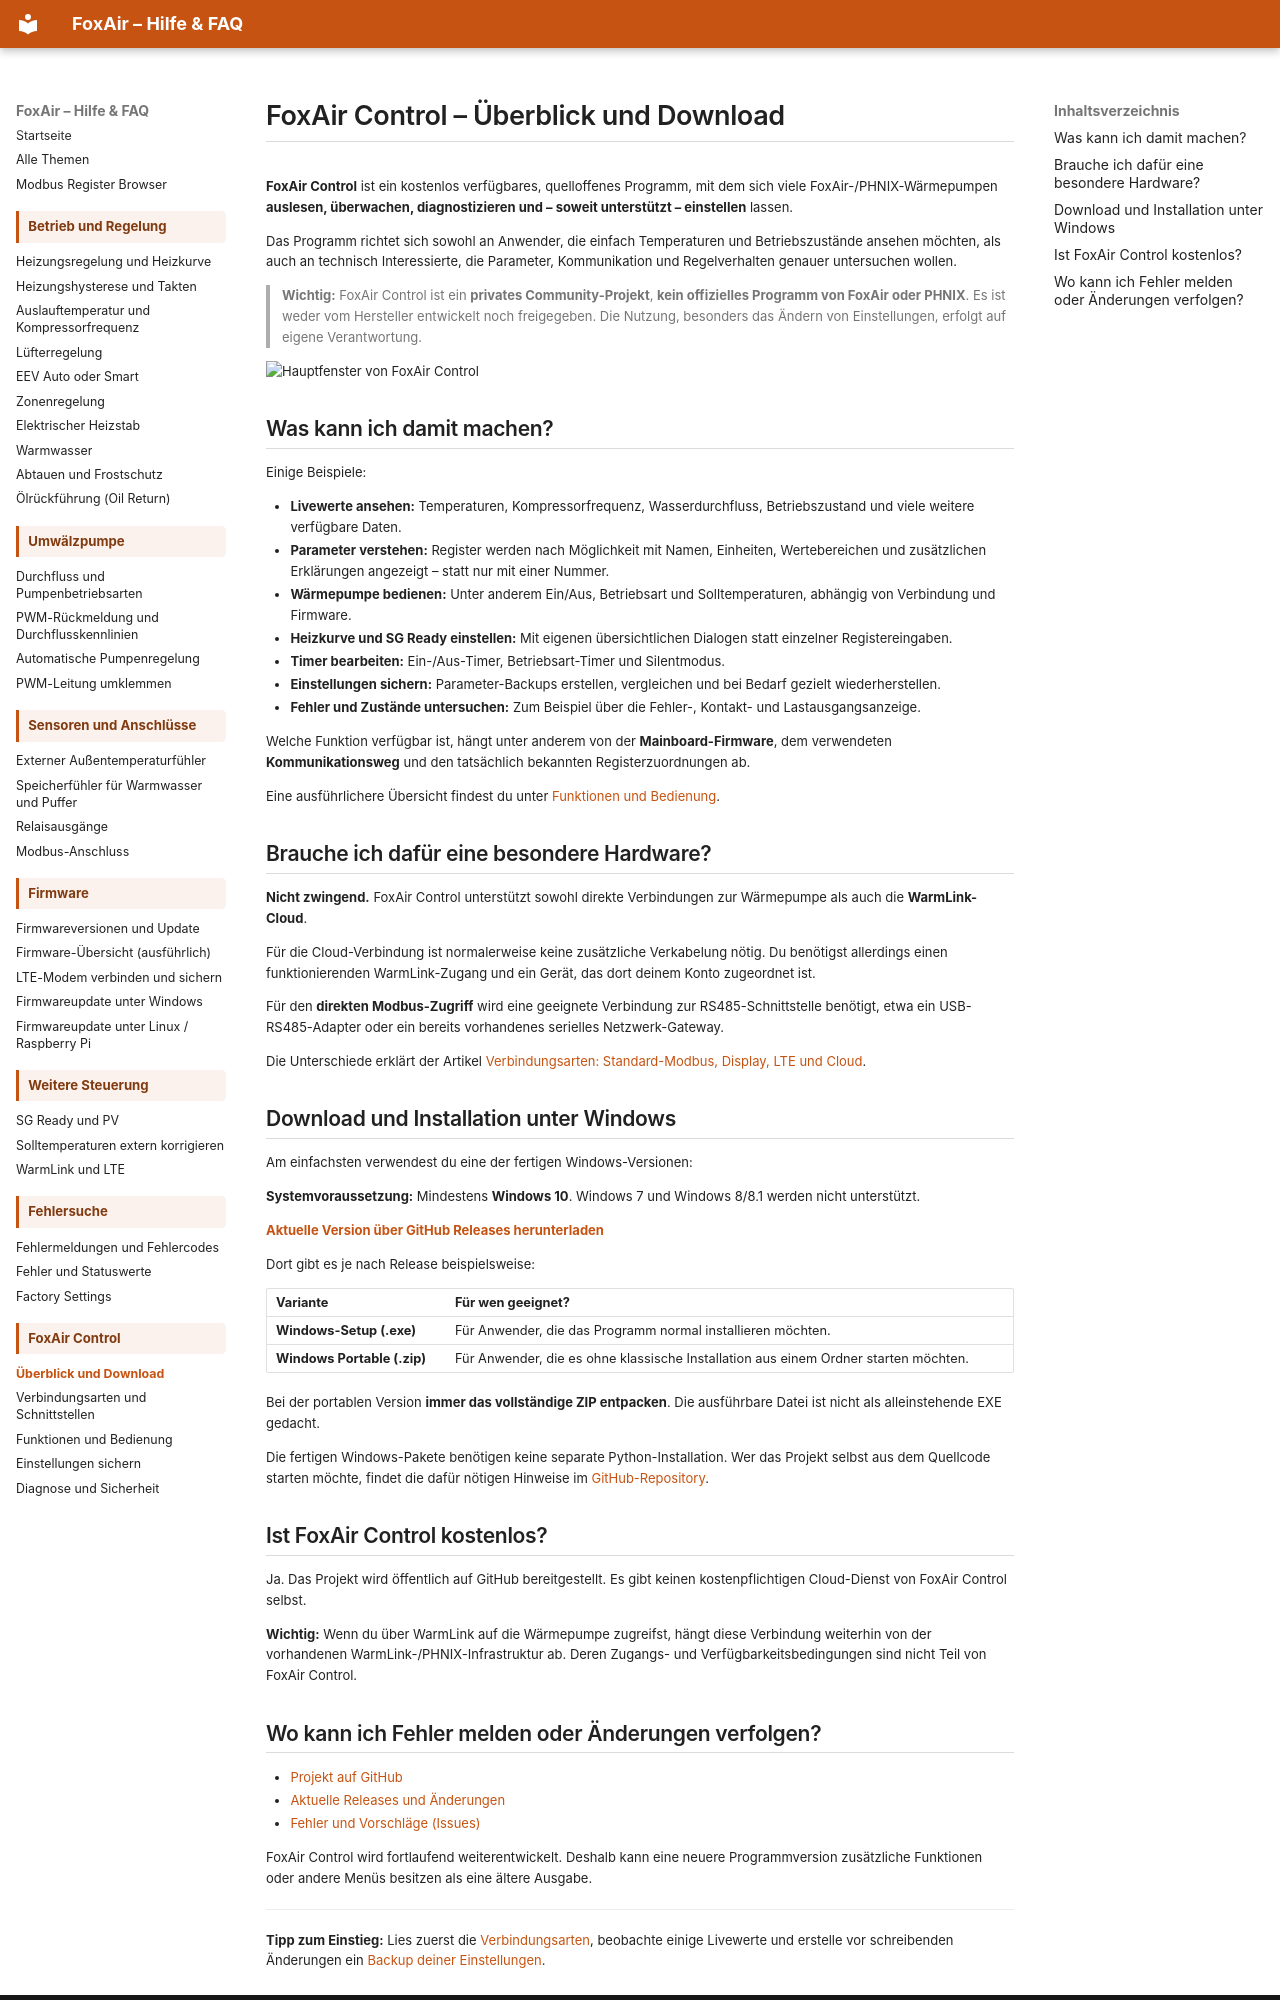

repository: dosordie/FoxAir_Control · page: foxair_control_ueberblick/index.html · generator: mkdocs

# FoxAir Control – Überblick und Download

**FoxAir Control** ist ein kostenlos verfügbares, quelloffenes Programm, mit dem sich viele FoxAir-/PHNIX-Wärmepumpen **auslesen, überwachen, diagnostizieren und – soweit unterstützt – einstellen** lassen.

Das Programm richtet sich sowohl an Anwender, die einfach Temperaturen und Betriebszustände ansehen möchten, als auch an technisch Interessierte, die Parameter, Kommunikation und Regelverhalten genauer untersuchen wollen.

> **Wichtig:** FoxAir Control ist ein **privates Community-Projekt**, **kein offizielles Programm von FoxAir oder PHNIX**. Es ist weder vom Hersteller entwickelt noch freigegeben. Die Nutzung, besonders das Ändern von Einstellungen, erfolgt auf eigene Verantwortung.

![Hauptfenster von FoxAir Control](../screenshots/Screenshot%20Fox_main.png)

## Was kann ich damit machen?

Einige Beispiele:

- **Livewerte ansehen:** Temperaturen, Kompressorfrequenz, Wasserdurchfluss, Betriebszustand und viele weitere verfügbare Daten.
- **Parameter verstehen:** Register werden nach Möglichkeit mit Namen, Einheiten, Wertebereichen und zusätzlichen Erklärungen angezeigt – statt nur mit einer Nummer.
- **Wärmepumpe bedienen:** Unter anderem Ein/Aus, Betriebsart und Solltemperaturen, abhängig von Verbindung und Firmware.
- **Heizkurve und SG Ready einstellen:** Mit eigenen übersichtlichen Dialogen statt einzelner Registereingaben.
- **Timer bearbeiten:** Ein-/Aus-Timer, Betriebsart-Timer und Silentmodus.
- **Einstellungen sichern:** Parameter-Backups erstellen, vergleichen und bei Bedarf gezielt wiederherstellen.
- **Fehler und Zustände untersuchen:** Zum Beispiel über die Fehler-, Kontakt- und Lastausgangsanzeige.

Welche Funktion verfügbar ist, hängt unter anderem von der **Mainboard-Firmware**, dem verwendeten **Kommunikationsweg** und den tatsächlich bekannten Registerzuordnungen ab.

Eine ausführlichere Übersicht findest du unter [Funktionen und Bedienung](foxair_control_funktionen.md).

## Brauche ich dafür eine besondere Hardware?

**Nicht zwingend.** FoxAir Control unterstützt sowohl direkte Verbindungen zur Wärmepumpe als auch die **WarmLink-Cloud**.

Für die Cloud-Verbindung ist normalerweise keine zusätzliche Verkabelung nötig. Du benötigst allerdings einen funktionierenden WarmLink-Zugang und ein Gerät, das dort deinem Konto zugeordnet ist.

Für den **direkten Modbus-Zugriff** wird eine geeignete Verbindung zur RS485-Schnittstelle benötigt, etwa ein USB-RS485-Adapter oder ein bereits vorhandenes serielles Netzwerk-Gateway.

Die Unterschiede erklärt der Artikel [Verbindungsarten: Standard-Modbus, Display, LTE und Cloud](verbindung.md).

## Download und Installation unter Windows

Am einfachsten verwendest du eine der fertigen Windows-Versionen:

**Systemvoraussetzung:** Mindestens **Windows 10**. Windows 7 und Windows 8/8.1 werden nicht unterstützt.

**[Aktuelle Version über GitHub Releases herunterladen](https://github.com/dosordie/FoxAir_Control/releases/latest)**

Dort gibt es je nach Release beispielsweise:

| Variante | Für wen geeignet? |
| --- | --- |
| **Windows-Setup (.exe)** | Für Anwender, die das Programm normal installieren möchten. |
| **Windows Portable (.zip)** | Für Anwender, die es ohne klassische Installation aus einem Ordner starten möchten. |

Bei der portablen Version **immer das vollständige ZIP entpacken**. Die ausführbare Datei ist nicht als alleinstehende EXE gedacht.

Die fertigen Windows-Pakete benötigen keine separate Python-Installation. Wer das Projekt selbst aus dem Quellcode starten möchte, findet die dafür nötigen Hinweise im [GitHub-Repository](https://github.com/dosordie/FoxAir_Control).

## Ist FoxAir Control kostenlos?

Ja. Das Projekt wird öffentlich auf GitHub bereitgestellt. Es gibt keinen kostenpflichtigen Cloud-Dienst von FoxAir Control selbst.

**Wichtig:** Wenn du über WarmLink auf die Wärmepumpe zugreifst, hängt diese Verbindung weiterhin von der vorhandenen WarmLink-/PHNIX-Infrastruktur ab. Deren Zugangs- und Verfügbarkeitsbedingungen sind nicht Teil von FoxAir Control.
